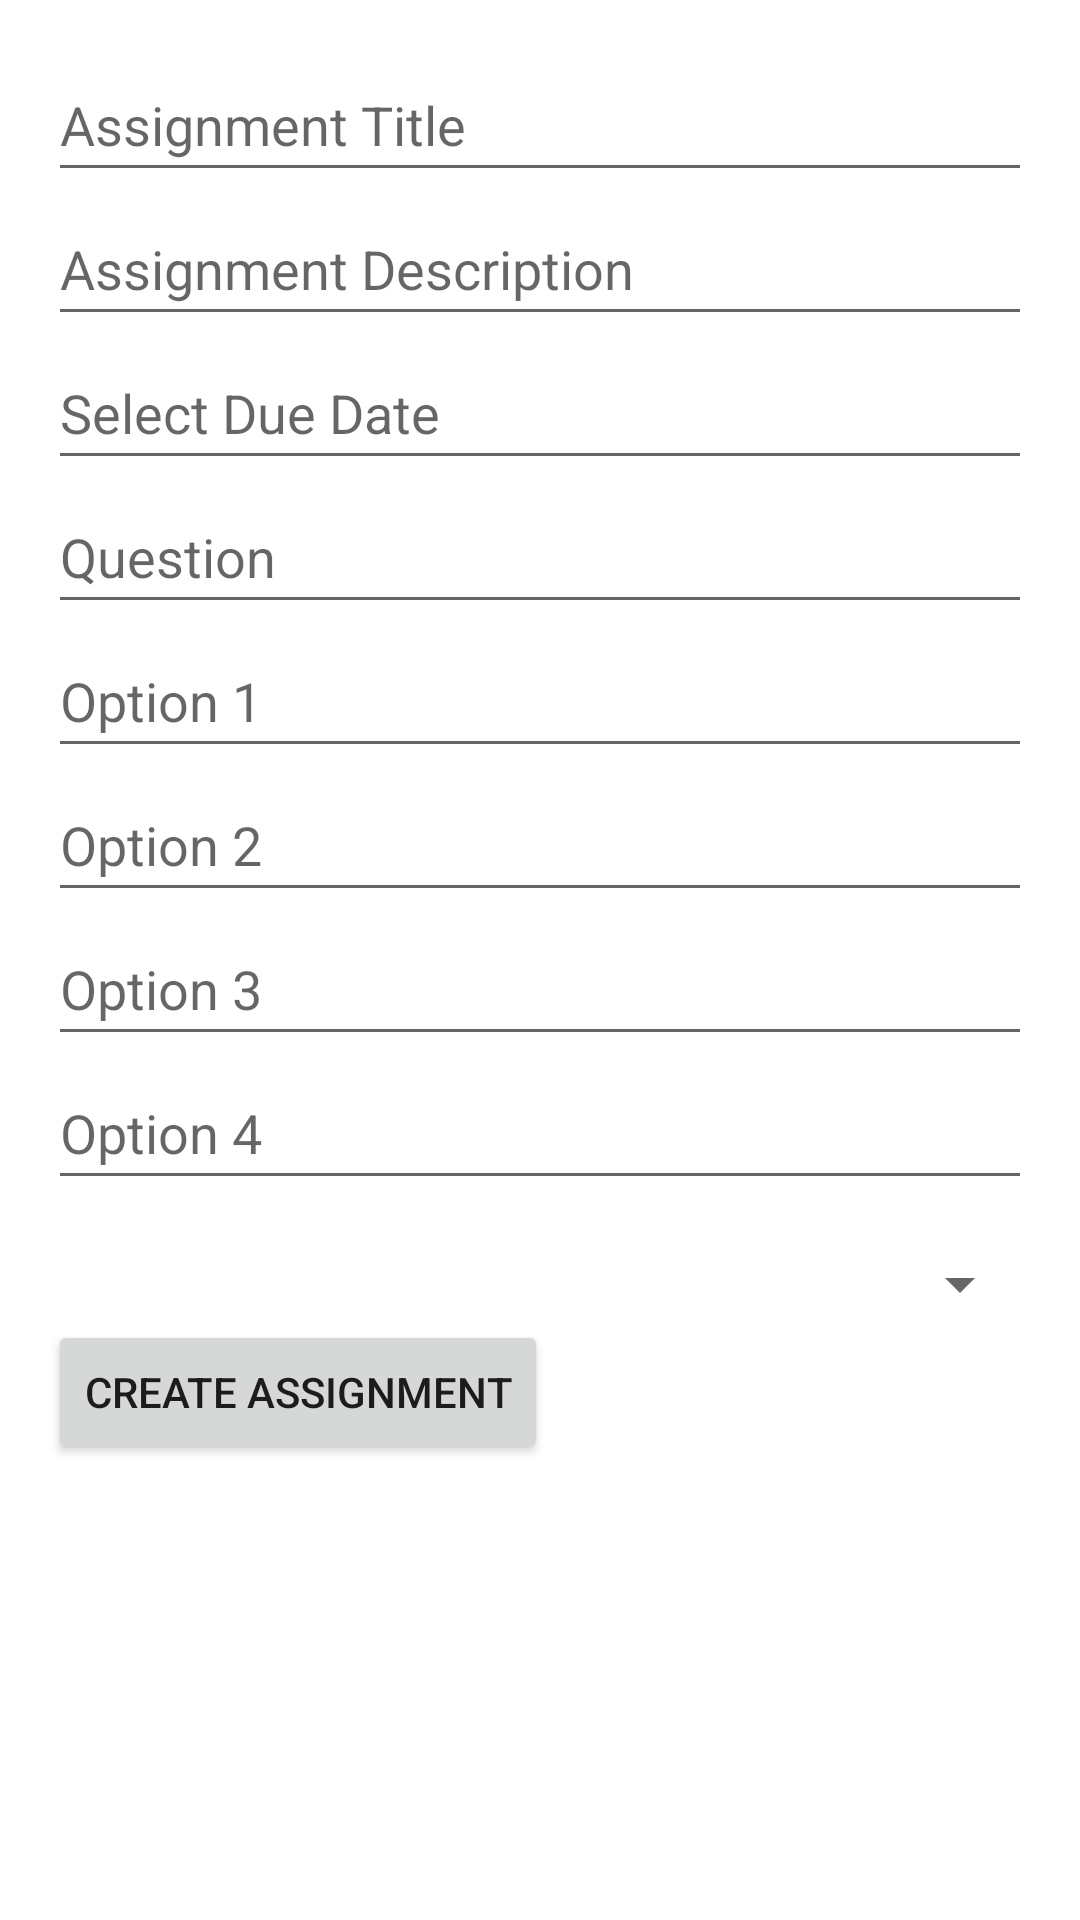

Android layout source for this screen:
<!-- AndroidManifest.xml: application theme Theme.LearningSquare -->
<!-- res/layout/fragment_create_make_assignment.xml -->
<?xml version="1.0" encoding="utf-8"?>
<ScrollView xmlns:android="http://schemas.android.com/apk/res/android"
    xmlns:tools="http://schemas.android.com/tools"
    android:layout_width="match_parent"
    android:layout_height="match_parent"
    android:padding="16dp">

    <LinearLayout
        android:layout_width="match_parent"
        android:layout_height="wrap_content"
        android:orientation="vertical">

        
        <EditText
            android:id="@+id/assignmentTitleEditText"
            android:layout_width="match_parent"
            android:layout_height="wrap_content"
            android:hint="Assignment Title"
            android:minHeight="48dp"
            android:maxWidth="487dp"
            android:layout_gravity="center_horizontal"
            tools:ignore="Autofill,HardcodedText,TextFields" />

        <EditText
            android:id="@+id/assignmentDescriptionEditText"
            android:layout_width="match_parent"
            android:layout_height="wrap_content"
            android:hint="Assignment Description"
            android:minHeight="48dp"
            android:maxWidth="487dp"
            android:layout_gravity="center_horizontal"
            tools:ignore="Autofill,HardcodedText,TextFields" />

        
        <EditText
            android:id="@+id/assignmentDueDateEditText"
            android:layout_width="match_parent"
            android:layout_height="wrap_content"
            android:hint="Select Due Date"
            android:focusable="false"
            android:clickable="true"
            android:inputType="none"
            android:minHeight="48dp"
            android:maxWidth="487dp"
            android:layout_gravity="center_horizontal"
            tools:ignore="Autofill,HardcodedText,TextFields" />

        <EditText
            android:id="@+id/questionEditText"
            android:layout_width="match_parent"
            android:layout_height="wrap_content"
            android:hint="Question"
            android:minHeight="48dp"
            android:maxWidth="487dp"
            android:layout_gravity="center_horizontal"
            tools:ignore="Autofill,HardcodedText,TextFields,VisualLintTextFieldSize" />

        <EditText
            android:id="@+id/option1EditText"
            android:layout_width="match_parent"
            android:layout_height="wrap_content"
            android:hint="Option 1"
            android:minHeight="48dp"
            android:maxWidth="487dp"
            android:layout_gravity="center_horizontal"
            tools:ignore="Autofill,HardcodedText,TextFields" />

        <EditText
            android:id="@+id/option2EditText"
            android:layout_width="match_parent"
            android:layout_height="wrap_content"
            android:hint="Option 2"
            android:minHeight="48dp"
            android:maxWidth="487dp"
            android:layout_gravity="center_horizontal"
            tools:ignore="Autofill,HardcodedText,TextFields" />

        <EditText
            android:id="@+id/option3EditText"
            android:layout_width="match_parent"
            android:layout_height="wrap_content"
            android:hint="Option 3"
            android:minHeight="48dp"
            android:maxWidth="487dp"
            android:layout_gravity="center_horizontal"
            tools:ignore="Autofill,HardcodedText,TextFields" />

        <EditText
            android:id="@+id/option4EditText"
            android:layout_width="match_parent"
            android:layout_height="wrap_content"
            android:hint="Option 4"
            android:minHeight="48dp"
            android:maxWidth="487dp"
            android:layout_gravity="center_horizontal"
            tools:ignore="Autofill,HardcodedText,TextFields" />

        
        <Spinner
            android:id="@+id/correctAnswerSpinner"
            android:layout_width="match_parent"
            android:layout_height="wrap_content"
            android:layout_marginTop="16dp" />

        <Button
            android:id="@+id/createAssignmentButton"
            android:layout_width="wrap_content"
            android:layout_height="wrap_content"
            android:text="Create Assignment"
            tools:ignore="HardcodedText" />

    </LinearLayout>
</ScrollView>
<!-- resources referenced by this layout -->
<resources>
  <style name="Theme.LearningSquare" parent="Theme.MaterialComponents.DayNight.NoActionBar">
      </style>
</resources>
